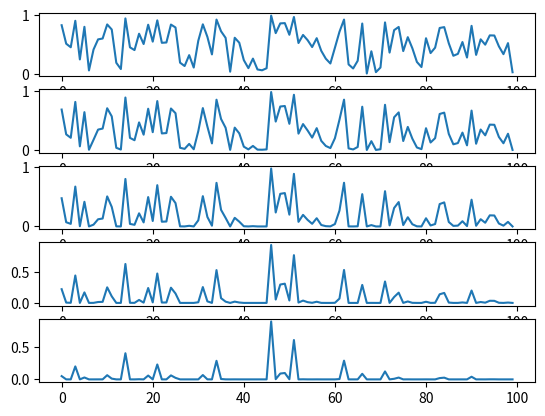

Reproduce this figure in Python.
import numpy as np
import matplotlib.pyplot as plt


N = 100
x = np.random.rand(N)
fix, ax = plt.subplots(5)
ax[0].plot(x)
for i in range(1, 5):
    x = x * x
    ax[i].plot(x)
plt.show()
plt.savefig("ex1.pdf")
plt.savefig("ex1.png")

